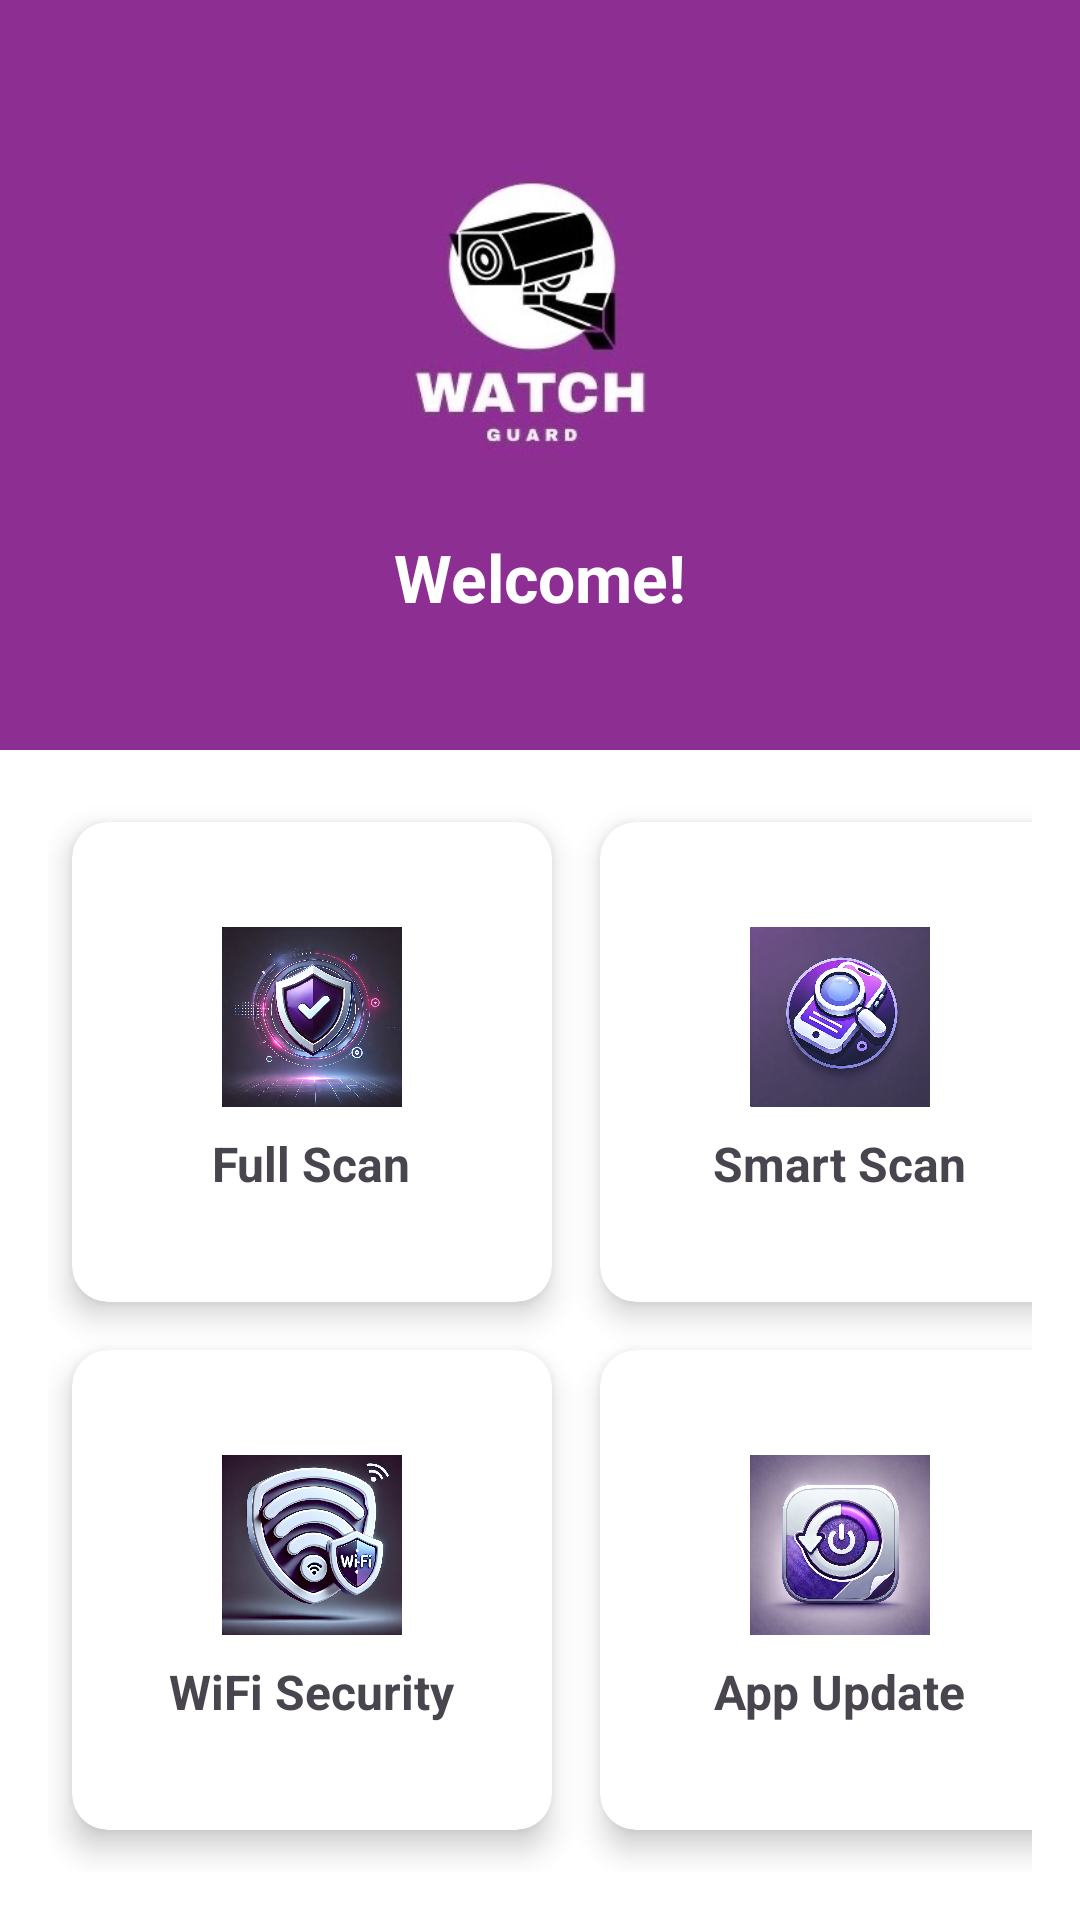

This screen was rendered from an Android layout file. Write that file and the resources it references.
<!-- AndroidManifest.xml: application theme Theme.WatchGuard -->
<!-- res/layout/activity_dash_board.xml -->
<?xml version="1.0" encoding="utf-8"?>
<LinearLayout
    xmlns:android="http://schemas.android.com/apk/res/android"
    xmlns:app="http://schemas.android.com/apk/res-auto"
    android:layout_width="match_parent"
    android:layout_height="match_parent"
    android:orientation="vertical"
    android:background="@color/white"
    android:gravity="center">

    
    <LinearLayout
        android:layout_width="match_parent"
        android:layout_height="250dp"
        android:background="@color/pink"
        android:padding="20dp"
        android:orientation="vertical"
        android:gravity="center">

        
        <ImageView
            android:layout_width="154dp"
            android:layout_height="125dp"
            android:layout_gravity="center"
            android:contentDescription="App Logo"
            android:src="@drawable/logo" />

        
        <TextView
            android:id="@+id/welcomeText"
            android:layout_width="wrap_content"
            android:layout_height="wrap_content"
            android:text="Welcome!"
            android:textSize="22sp"
            android:textStyle="bold"
            android:textColor="@color/white"
            android:layout_marginTop="10dp"
            android:layout_gravity="center" />
    </LinearLayout>

    
    <GridLayout
        android:layout_width="match_parent"
        android:layout_height="wrap_content"
        android:columnCount="2"
        android:padding="16dp"
        android:gravity="center">

        
        <androidx.cardview.widget.CardView
            android:id="@+id/cardFullScan"
            android:layout_width="160dp"
            android:layout_height="160dp"
            android:layout_margin="8dp"
            app:cardCornerRadius="12dp"
            app:cardElevation="6dp"
            android:layout_gravity="center">

            <LinearLayout
                android:layout_width="match_parent"
                android:layout_height="match_parent"
                android:orientation="vertical"
                android:gravity="center"
                android:padding="12dp">

                <ImageView
                    android:layout_width="60dp"
                    android:layout_height="60dp"
                    android:src="@drawable/fullscan" />

                <TextView
                    android:layout_width="wrap_content"
                    android:layout_height="wrap_content"
                    android:text="Full Scan"
                    android:textSize="16sp"
                    android:textStyle="bold"
                    android:layout_marginTop="8dp" />
            </LinearLayout>
        </androidx.cardview.widget.CardView>

        
        <androidx.cardview.widget.CardView
            android:id="@+id/cardSmartScan"
            android:layout_width="160dp"
            android:layout_height="160dp"
            android:layout_margin="8dp"
            app:cardCornerRadius="12dp"
            app:cardElevation="6dp"
            android:layout_gravity="center">

            <LinearLayout
                android:layout_width="match_parent"
                android:layout_height="match_parent"
                android:orientation="vertical"
                android:gravity="center"
                android:padding="12dp">

                <ImageView
                    android:layout_width="60dp"
                    android:layout_height="60dp"
                    android:src="@drawable/smartscan" />

                <TextView
                    android:layout_width="wrap_content"
                    android:layout_height="wrap_content"
                    android:text="Smart Scan"
                    android:textSize="16sp"
                    android:textStyle="bold"
                    android:layout_marginTop="8dp" />
            </LinearLayout>
        </androidx.cardview.widget.CardView>

        
        <androidx.cardview.widget.CardView
            android:id="@+id/cardWifiSecurity"
            android:layout_width="160dp"
            android:layout_height="160dp"
            android:layout_margin="8dp"
            app:cardCornerRadius="12dp"
            app:cardElevation="6dp"
            android:layout_gravity="center">

            <LinearLayout
                android:layout_width="match_parent"
                android:layout_height="match_parent"
                android:orientation="vertical"
                android:gravity="center"
                android:padding="12dp">

                <ImageView
                    android:layout_width="60dp"
                    android:layout_height="60dp"
                    android:src="@drawable/wifisecurity" />

                <TextView
                    android:layout_width="wrap_content"
                    android:layout_height="wrap_content"
                    android:text="WiFi Security"
                    android:textSize="16sp"
                    android:textStyle="bold"
                    android:layout_marginTop="8dp" />
            </LinearLayout>
        </androidx.cardview.widget.CardView>

        
        <androidx.cardview.widget.CardView
            android:id="@+id/cardAppUpdate"
            android:layout_width="160dp"
            android:layout_height="160dp"
            android:layout_margin="8dp"
            app:cardCornerRadius="12dp"
            app:cardElevation="6dp"
            android:layout_gravity="center">

            <LinearLayout
                android:layout_width="match_parent"
                android:layout_height="match_parent"
                android:orientation="vertical"
                android:gravity="center"
                android:padding="12dp">

                <ImageView
                    android:layout_width="60dp"
                    android:layout_height="60dp"
                    android:src="@drawable/appupdates" />

                <TextView
                    android:layout_width="wrap_content"
                    android:layout_height="wrap_content"
                    android:text="App Update"
                    android:textSize="16sp"
                    android:textStyle="bold"
                    android:layout_marginTop="8dp" />
            </LinearLayout>
        </androidx.cardview.widget.CardView>

        
        <androidx.cardview.widget.CardView
            android:id="@+id/cardLearningCentre"
            android:layout_width="160dp"
            android:layout_height="160dp"
            android:layout_margin="8dp"
            app:cardCornerRadius="12dp"
            app:cardElevation="6dp"
            android:layout_gravity="center">

            <LinearLayout
                android:layout_width="match_parent"
                android:layout_height="match_parent"
                android:orientation="vertical"
                android:gravity="center"
                android:padding="12dp">

                <ImageView
                    android:layout_width="60dp"
                    android:layout_height="60dp"
                    android:src="@drawable/learningcentre" />

                <TextView
                    android:layout_width="wrap_content"
                    android:layout_height="wrap_content"
                    android:text="Learning Centre"
                    android:textSize="16sp"
                    android:textStyle="bold"
                    android:layout_marginTop="8dp" />
            </LinearLayout>
        </androidx.cardview.widget.CardView>

        
        <androidx.cardview.widget.CardView
            android:id="@+id/cardFireWall"
            android:layout_width="160dp"
            android:layout_height="160dp"
            android:layout_margin="8dp"
            app:cardCornerRadius="12dp"
            app:cardElevation="6dp"
            android:layout_gravity="center">

            <LinearLayout
                android:layout_width="match_parent"
                android:layout_height="match_parent"
                android:orientation="vertical"
                android:gravity="center"
                android:padding="12dp">

                <ImageView
                    android:layout_width="60dp"
                    android:layout_height="60dp"
                    android:src="@drawable/firewall" />

                <TextView
                    android:layout_width="wrap_content"
                    android:layout_height="wrap_content"
                    android:text="Firewalls"
                    android:textSize="16sp"
                    android:textStyle="bold"
                    android:layout_marginTop="8dp" />
            </LinearLayout>
        </androidx.cardview.widget.CardView>

    </GridLayout>
</LinearLayout>
<!-- resources referenced by this layout -->
<resources>
  <color name="pink">#8D2F92</color>
  <color name="white">#FFFFFFFF</color>
  <!-- drawable appupdates: webp bitmap (drawable, 173608 bytes) -->
  <!-- drawable firewall: webp bitmap (drawable, 154768 bytes) -->
  <!-- drawable fullscan: webp bitmap (drawable, 172582 bytes) -->
  <!-- drawable learningcentre: webp bitmap (drawable, 148858 bytes) -->
  <!-- drawable logo: jpg bitmap (drawable, 12983 bytes) -->
  <!-- drawable smartscan: webp bitmap (drawable, 133278 bytes) -->
  <!-- drawable wifisecurity: webp bitmap (drawable, 147172 bytes) -->
  <style name="Theme.WatchGuard" parent="Base.Theme.WatchGuard" />
  <style name="Base.Theme.WatchGuard" parent="Theme.Material3.DayNight.NoActionBar">
          
          
      </style>
</resources>
